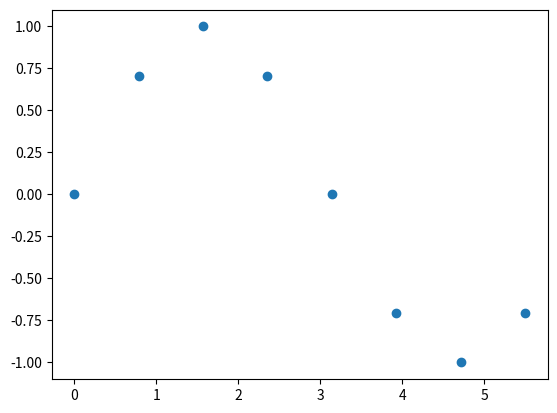

Generate this figure with matplotlib:
import matplotlib.pyplot as plt
import numpy as np

# 1D Fourier Collocation
# u' = cos(x) on [0,2*pi]

N = 8
dx = 2 * np.pi / N
x_N = np.array([j * dx for j in range(0,N)])

f = np.cos
f_N = f(x_N)

f_hat_N = np.fft.fft(f_N)

k = np.fft.fftfreq(N) * N

u_hat_N = np.zeros(N, dtype=complex)
u_hat_N[(k != 0)] = f_hat_N[(k != 0)] / (1j * k[(k != 0)])
u_hat_N[0] = 0

u_N = np.fft.ifft(u_hat_N)

p = plt.scatter(x_N, u_N)
plt.show()
